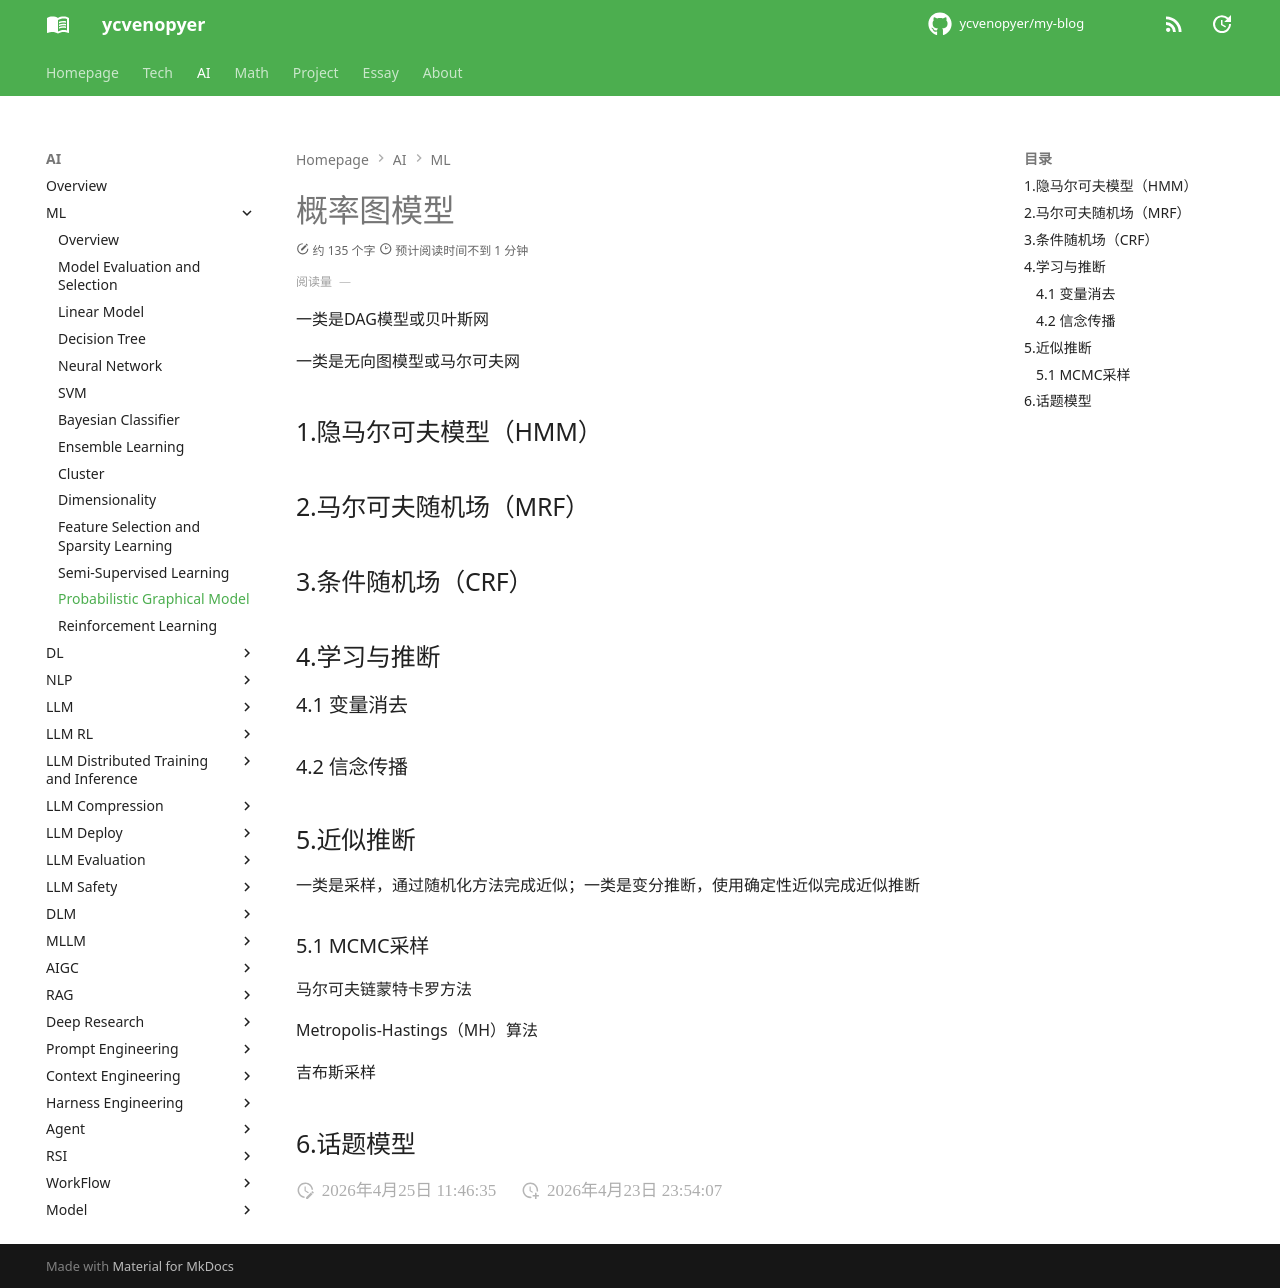

repository: ycvenopyer/my-blog · page: ai-note/ml/probabilistic-graphical-model/index.html · generator: mkdocs

# 概率图模型

一类是DAG模型或贝叶斯网

一类是无向图模型或马尔可夫网

## 1.隐马尔可夫模型（HMM）

## 2.马尔可夫随机场（MRF）

## 3.条件随机场（CRF）

## 4.学习与推断

### 4.1 变量消去

### 4.2 信念传播

## 5.近似推断

一类是采样，通过随机化方法完成近似；一类是变分推断，使用确定性近似完成近似推断

### 5.1 MCMC采样

马尔可夫链蒙特卡罗方法

Metropolis-Hastings（MH）算法

吉布斯采样

## 6.话题模型
